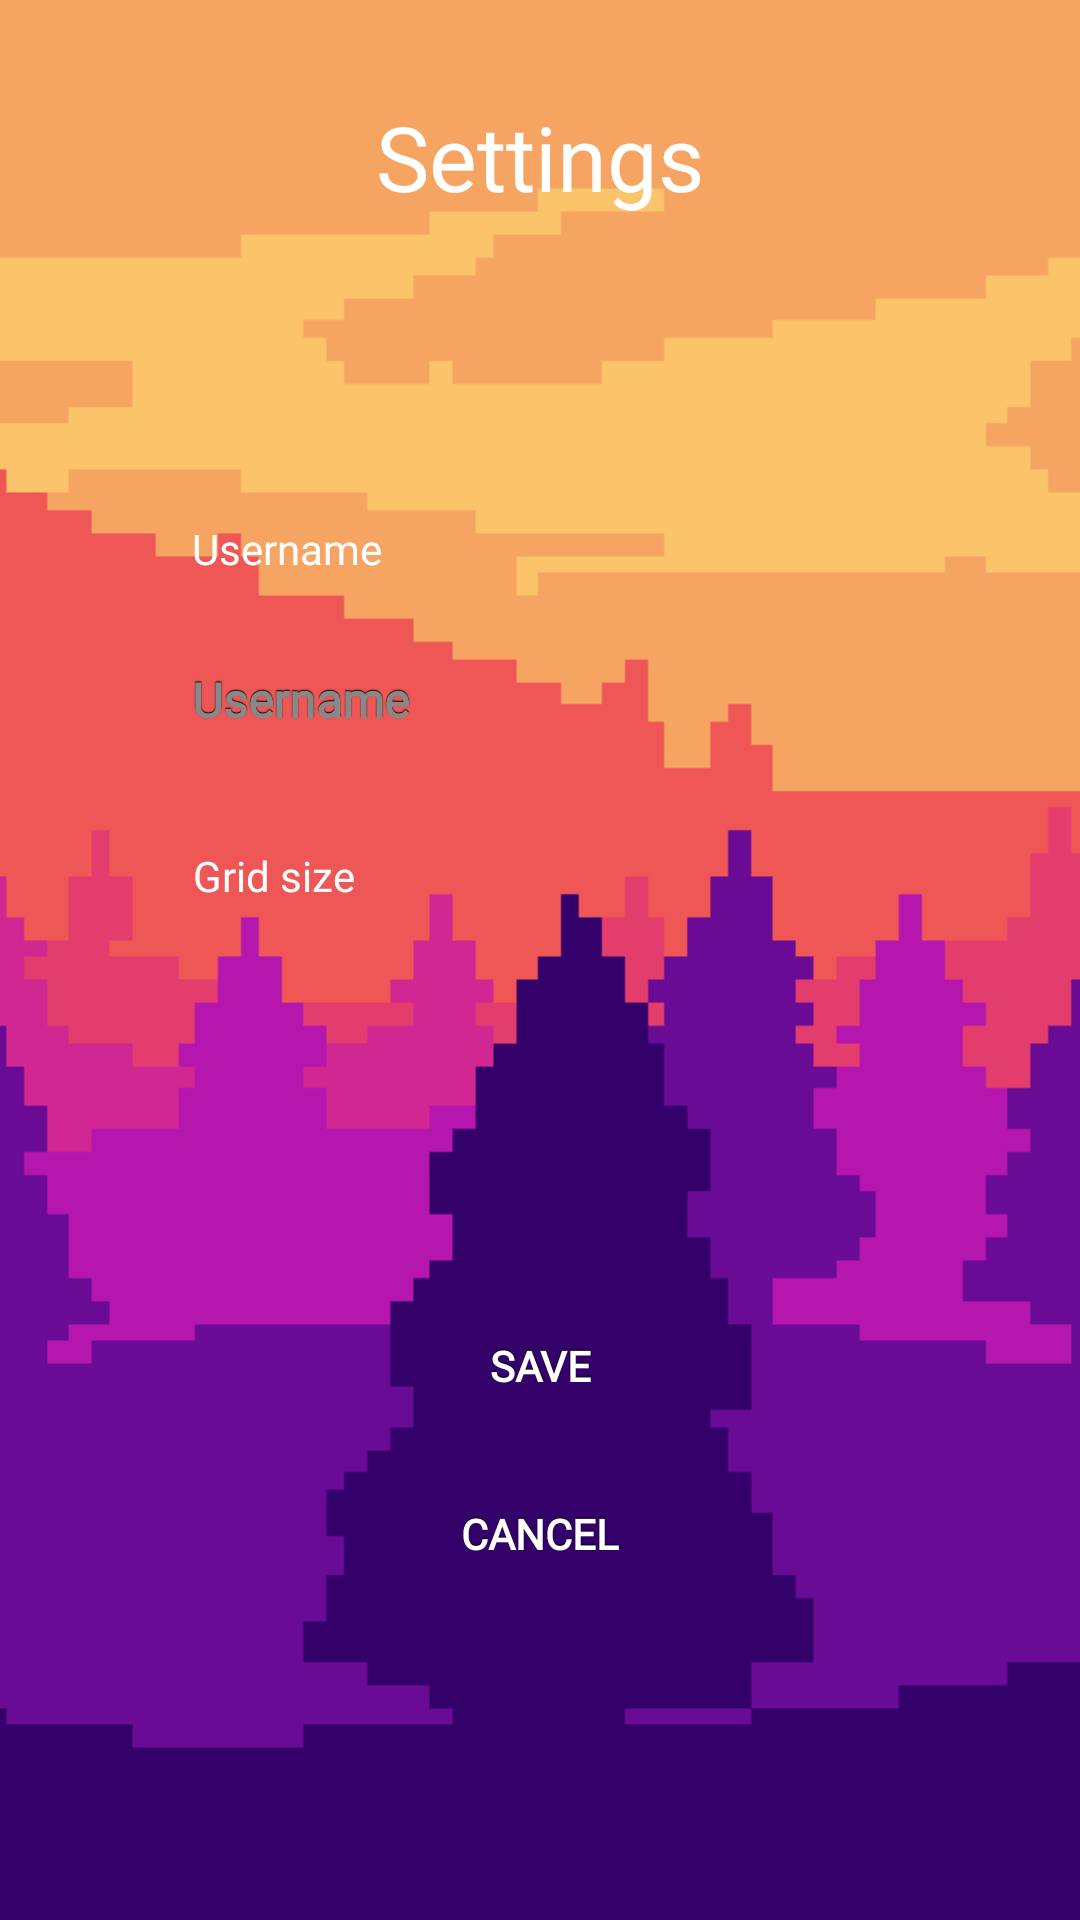

Android layout source for this screen:
<!-- AndroidManifest.xml: application theme AppTheme -->
<!-- res/layout/settings.xml -->
<?xml version="1.0" encoding="utf-8"?>
<android.support.constraint.ConstraintLayout xmlns:android="http://schemas.android.com/apk/res/android"
    xmlns:tools="http://schemas.android.com/tools"
    xmlns:app="http://schemas.android.com/apk/res-auto"
    android:layout_width="match_parent"
    android:layout_height="match_parent">

    <FrameLayout
        android:id="@+id/frameLayout"
        android:layout_width="match_parent"
        android:layout_height="match_parent"
        app:layout_constraintBottom_toBottomOf="parent"
        app:layout_constraintEnd_toEndOf="parent"
        app:layout_constraintStart_toStartOf="parent"
        app:layout_constraintTop_toTopOf="parent">

        <ImageView
            android:id="@+id/imageView"
            android:layout_width="match_parent"
            android:layout_height="match_parent"
            android:contentDescription="@string/background_description"
            android:scaleType="centerCrop"
            android:src="@drawable/background"
            tools:srcCompat="@tools:sample/backgrounds/scenic" />

    </FrameLayout>

    <TextView
        android:id="@+id/title"
        style="@style/textview_style"
        android:layout_width="wrap_content"
        android:layout_height="0dp"
        android:layout_marginTop="32dp"
        android:text="@string/settings"
        android:textSize="30sp"
        app:layout_constraintEnd_toEndOf="parent"
        app:layout_constraintStart_toStartOf="parent"
        app:layout_constraintTop_toTopOf="parent" />

    <TextView
        android:id="@+id/username_title"
        style="@style/textview_style"
        android:layout_width="wrap_content"
        android:layout_height="wrap_content"
        android:layout_marginStart="64dp"
        android:layout_marginBottom="8dp"
        android:text="@string/username"
        app:layout_constraintBottom_toTopOf="@+id/username"
        app:layout_constraintStart_toStartOf="parent" />

    <EditText
        android:id="@+id/username"
        style="@style/default_style"
        android:layout_width="0dp"
        android:layout_height="50dp"
        android:layout_marginStart="64dp"
        android:layout_marginTop="128dp"
        android:layout_marginEnd="64dp"
        android:autofillHints=""
        android:ems="10"
        android:fontFamily="@font/press_start_2p"
        android:hint="@string/username"
        android:inputType="textPersonName"
        android:paddingTop="16dp"
        android:textAlignment="textStart"
        android:textColor="@android:color/white"
        android:cursorVisible="false"
        app:layout_constraintEnd_toEndOf="parent"
        app:layout_constraintStart_toStartOf="parent"
        app:layout_constraintTop_toBottomOf="@+id/title" />

    <TextView
        android:id="@+id/gridsize_title"
        style="@style/textview_style"
        android:layout_width="wrap_content"
        android:layout_height="wrap_content"
        android:layout_marginStart="64dp"
        android:layout_marginTop="32dp"
        android:text="@string/grid_size"
        app:layout_constraintStart_toStartOf="parent"
        app:layout_constraintTop_toBottomOf="@+id/username" />

    <Spinner
        android:id="@+id/gridsize"
        style="@style/spinner_style"
        android:layout_width="0dp"
        android:layout_height="50dp"
        android:layout_marginStart="64dp"
        android:layout_marginTop="8dp"
        android:layout_marginEnd="64dp"
        android:paddingTop="8dp"
        app:layout_constraintEnd_toEndOf="parent"
        app:layout_constraintStart_toStartOf="parent"
        app:layout_constraintTop_toBottomOf="@+id/gridsize_title" />

    <Button
        android:id="@+id/save"
        style="@style/default_style"
        android:layout_width="0dp"
        android:layout_height="wrap_content"
        android:layout_marginStart="64dp"
        android:layout_marginTop="64dp"
        android:layout_marginEnd="64dp"
        android:fontFamily="@font/press_start_2p"
        android:paddingTop="16dp"
        android:text="@string/save"
        android:textSize="14sp"
        app:layout_constraintEnd_toEndOf="parent"
        app:layout_constraintStart_toStartOf="parent"
        app:layout_constraintTop_toBottomOf="@+id/gridsize" />

    <Button
        android:id="@+id/cancel"
        style="@style/default_style"
        android:layout_width="0dp"
        android:layout_height="wrap_content"
        android:layout_marginStart="64dp"
        android:layout_marginTop="8dp"
        android:layout_marginEnd="64dp"
        android:fontFamily="@font/press_start_2p"
        android:paddingTop="16dp"
        android:text="@string/cancel"
        android:textSize="14sp"
        app:layout_constraintEnd_toEndOf="parent"
        app:layout_constraintStart_toStartOf="parent"
        app:layout_constraintTop_toBottomOf="@+id/save" />

</android.support.constraint.ConstraintLayout>
<!-- resources referenced by this layout -->
<resources>
  <!-- drawable background: png bitmap (drawable-v24, 12621 bytes) -->
  <string name="background_description">Background image</string>
  <string name="cancel">Cancel</string>
  <string name="grid_size">Grid size</string>
  <string name="save">Save</string>
  <string name="settings">Settings</string>
  <string name="username">Username</string>
  <style name="default_style">
          <item name="android:gravity">center_vertical|center_horizontal</item>
          <item name="android:textColor">#FFFFFFFF</item>
          <item name="android:shadowColor">#FF000000</item>
          <item name="android:shadowDx">0</item>
          <item name="android:shadowDy">-1</item>
          <item name="android:shadowRadius">0.2</item>
          <item name="android:textSize">16sp</item>
          <item name="android:textStyle">bold</item>
          <item name="android:background">@drawable/style</item>
          <item name="android:popupBackground">@drawable/style</item>
          <item name="android:focusable">true</item>
          <item name="android:clickable">true</item>
      </style>
  <style name="spinner_style" parent="android:Widget.Spinner">
          <item name="android:gravity">center_vertical|center_horizontal</item>
          <item name="android:textColor">#FFFFFFFF</item>
          <item name="android:shadowColor">#FF000000</item>
          <item name="android:shadowDx">0</item>
          <item name="android:shadowDy">-1</item>
          <item name="android:shadowRadius">0.2</item>
          <item name="android:textSize">16sp</item>
          <item name="android:textStyle">bold</item>
          <item name="android:background">@drawable/style</item>
          <item name="android:popupBackground">@drawable/style</item>
          <item name="android:focusable">true</item>
          <item name="android:clickable">true</item>
      </style>
  <style name="textview_style">
          <item name="android:gravity">center_vertical|center_horizontal</item>
          <item name="android:textColor">#FFFFFFFF</item>
          <item name="android:fontFamily">@font/press_start_2p</item>
      </style>
  <style name="AppTheme" parent="Theme.AppCompat.Light.DarkActionBar">
          
          <item name="colorPrimary">@color/colorPrimary</item>
          <item name="colorPrimaryDark">@color/colorPrimaryDark</item>
          <item name="colorAccent">@color/colorAccent</item>
          <item name="android:textColor">#FFFFFFFF</item>
          <item name="android:textColorHint">#FF888888</item>
      </style>
  <!-- drawable style (drawable) -->
  <?xml version="1.0" encoding="utf-8"?>
  <selector xmlns:android="http://schemas.android.com/apk/res/android">
      <item
          android:state_enabled="false"
          android:drawable="@drawable/style_disabled" />
      <item
          android:state_pressed="true"
          android:state_enabled="true"
          android:drawable="@drawable/style_pressed" />
      <item
          android:state_focused="true"
          android:state_enabled="true"
          android:drawable="@drawable/style_focused" />
      <item
          android:state_enabled="true"
          android:drawable="@drawable/style_enabled" />
  </selector>
  <color name="colorPrimary">#F5A462</color>
  <color name="colorPrimaryDark">#CF762E</color>
  <color name="colorAccent">#34016A</color>
  <!-- drawable style_disabled (drawable) -->
  <?xml version="1.0" encoding="utf-8"?>
  <shape xmlns:android="http://schemas.android.com/apk/res/android" android:shape="rectangle">
      <solid android:color="#333333"/>
  
      <padding android:left="7dp"
          android:top="7dp"
          android:right="7dp"
          android:bottom="7dp" />
  </shape>
  <!-- drawable style_pressed (drawable) -->
  <shape xmlns:android="http://schemas.android.com/apk/res/android" android:shape="rectangle">
      <solid android:color="#444444"/>
  
      <stroke
          android:width="4dp"
          android:color="#3D3D3D"/>
  
      <padding android:left="7dp"
          android:top="7dp"
          android:right="7dp"
          android:bottom="7dp" />
  </shape>
</resources>
